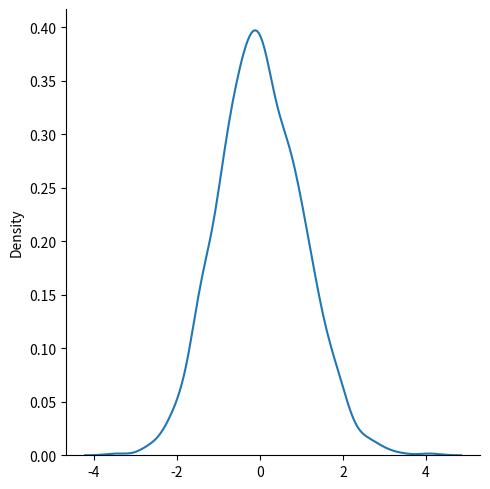

This figure's Python source:
from numpy import random
import matplotlib.pyplot as plt
import seaborn as sbn

# Use the random.normal() method to get a Normal Data Distribution.
# It has three parameters:
# loc - (Mean) where the peak of the bell exists.
# scale - (Standard Deviation) how flat the graph distribution should be.
# size - The shape of the returned array.

x=random.normal(loc=5, scale=2, size=(2,3))
print(x)

sbn.displot(random.normal(size=(1000)),kind='kde')
plt.show()
